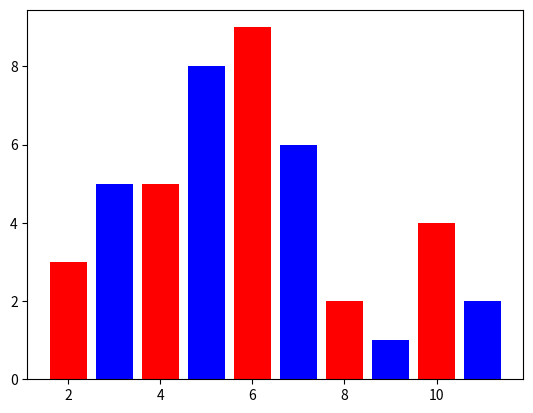

Recreate this plot in Python.
import matplotlib.pyplot as plt

x = [2,4,6,8,10]
y = [3,5,9,2,4]

x2 = [3,5,7,9,11]
y2 = [5,8,6,1,2]

plt.bar(x,y, color='r')
plt.bar(x2,y2, color='b')

plt.show()